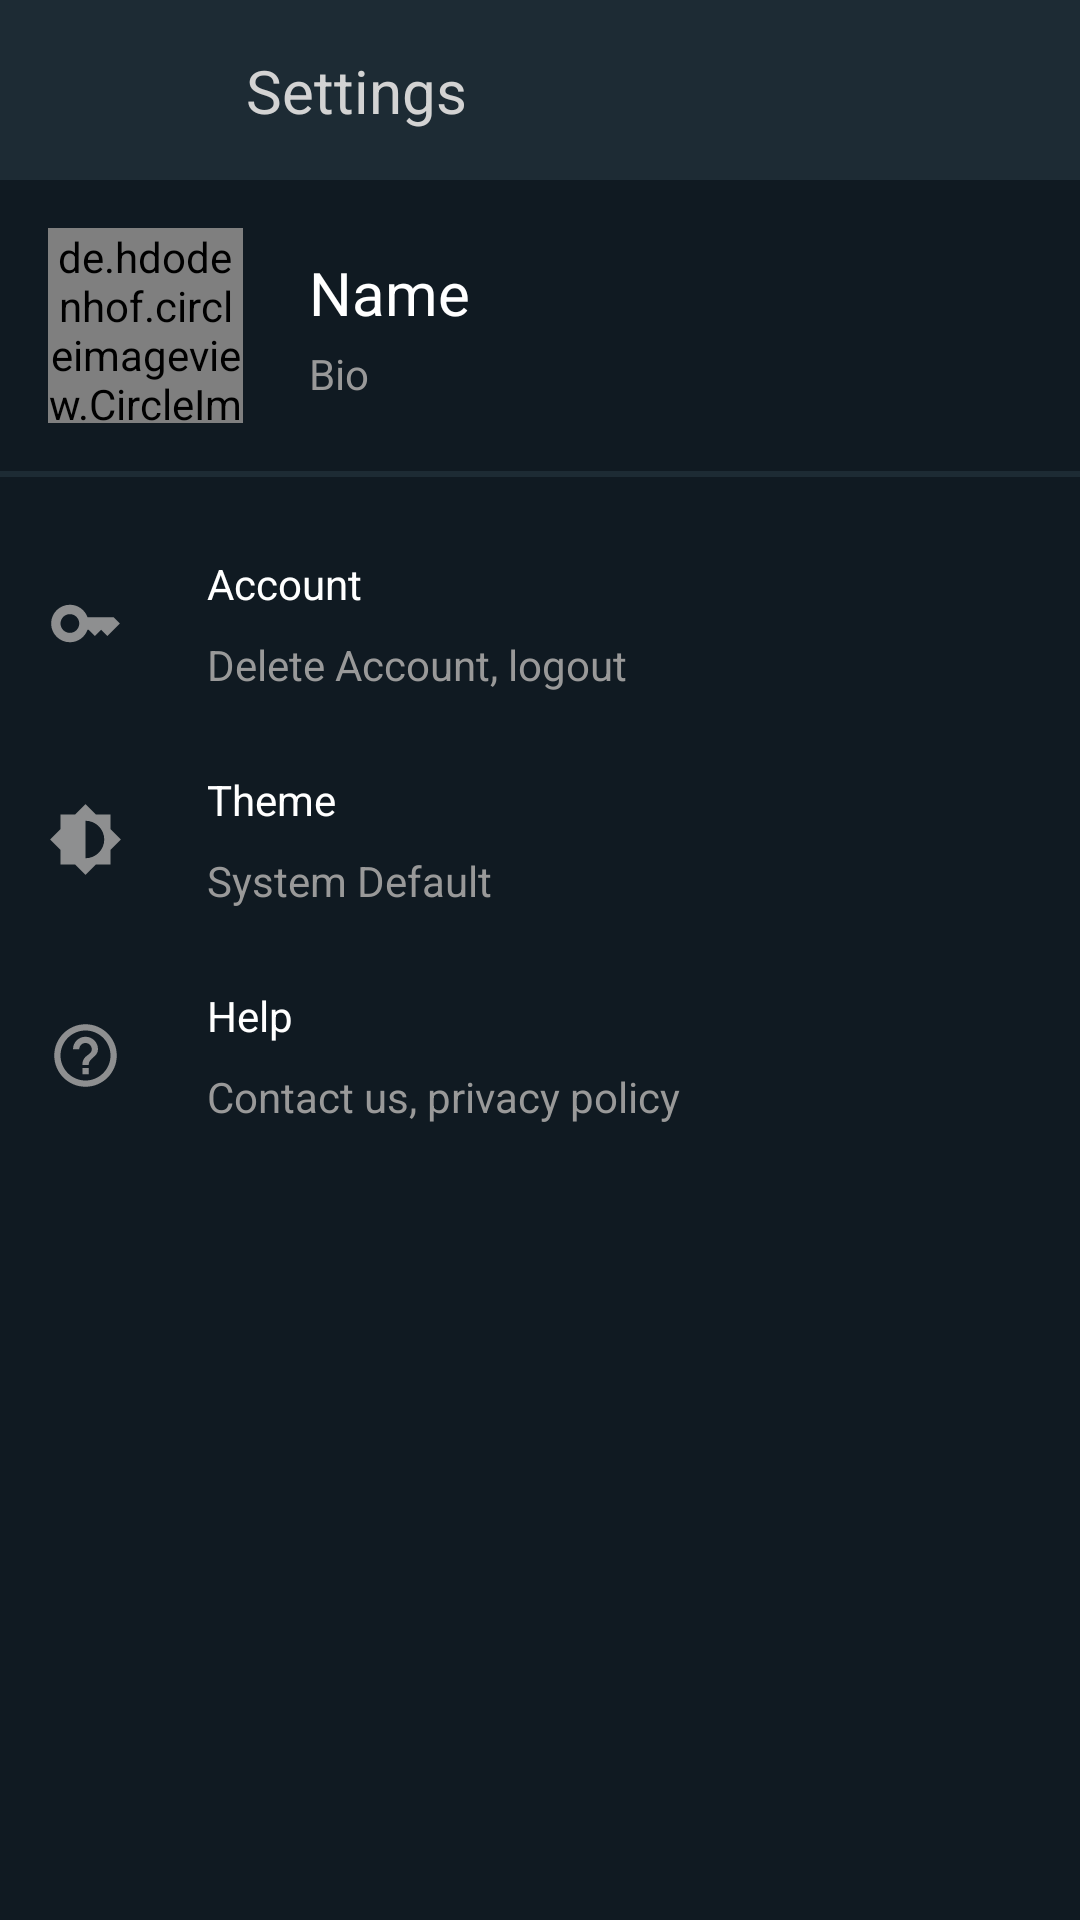

Produce the Android XML layout that renders to this screen, including the resource entries it uses.
<!-- AndroidManifest.xml: application theme Theme.Gigachat -->
<!-- res/layout/fragment_settings.xml -->
<?xml version="1.0" encoding="utf-8"?>
<androidx.constraintlayout.widget.ConstraintLayout xmlns:android="http://schemas.android.com/apk/res/android"
    xmlns:tools="http://schemas.android.com/tools"
    android:layout_width="match_parent"
    android:layout_height="match_parent"
    xmlns:app="http://schemas.android.com/apk/res-auto"
    android:background="@color/bottom_dark"
    tools:context=".settings.SettingsFragment">

    <androidx.constraintlayout.widget.ConstraintLayout
        android:id="@+id/constraintLayout"
        android:layout_width="match_parent"
        android:layout_height="60dp"
        android:background="@color/top_dark"
        android:padding="10dp"
        app:layout_constraintEnd_toEndOf="parent"
        app:layout_constraintStart_toStartOf="parent"
        app:layout_constraintTop_toTopOf="parent">


        <TextView
            android:id="@+id/setting_text"
            android:layout_width="wrap_content"
            android:layout_height="wrap_content"
            android:layout_marginStart="72dp"
            android:text="@string/settings"
            android:textColor="@color/LightGrey"
            android:textSize="20sp"
            app:layout_constraintBottom_toBottomOf="parent"
            app:layout_constraintStart_toStartOf="parent"
            app:layout_constraintTop_toTopOf="parent"
            app:layout_constraintVertical_bias="0.515" />


    </androidx.constraintlayout.widget.ConstraintLayout>

    <androidx.constraintlayout.widget.ConstraintLayout
        android:id="@+id/profile_open"
        android:layout_width="match_parent"
        android:layout_height="wrap_content"
        android:padding="16dp"
        app:layout_constraintEnd_toEndOf="parent"
        app:layout_constraintStart_toStartOf="parent"
        app:layout_constraintTop_toBottomOf="@+id/constraintLayout">

        <de.hdodenhof.circleimageview.CircleImageView
            android:id="@+id/profileImage"
            android:layout_width="65dp"
            android:layout_height="65dp"
            android:layout_centerHorizontal="true"
            android:src="@drawable/camera_logo"
            app:layout_constraintBottom_toBottomOf="parent"
            app:layout_constraintStart_toStartOf="parent"
            app:layout_constraintTop_toTopOf="parent" />

        <TextView
            android:id="@+id/profileName"
            android:layout_width="wrap_content"
            android:layout_height="wrap_content"
            android:padding="2dp"
            android:layout_marginStart="20dp"
            android:layout_marginTop="6dp"
            android:text="@string/name"
            android:textColor="@color/white"
            android:textSize="20dp"
            app:layout_constraintStart_toEndOf="@+id/profileImage"
            app:layout_constraintTop_toTopOf="@+id/profileImage" />

        <TextView
            android:id="@+id/profileBio"
            android:padding="2dp"
            android:layout_width="100dp"
            android:layout_height="wrap_content"
            android:text="@string/bio"
            android:textColor="@color/light_grey"
            app:layout_constraintStart_toStartOf="@+id/profileName"
            app:layout_constraintTop_toBottomOf="@+id/profileName" />


    </androidx.constraintlayout.widget.ConstraintLayout>

    <View
        android:id="@+id/view"
        android:layout_width="wrap_content"
        android:layout_height="2dp"
        android:background="@color/top_dark"
        app:layout_constraintEnd_toEndOf="parent"
        app:layout_constraintStart_toStartOf="parent"
        app:layout_constraintTop_toBottomOf="@+id/profile_open" />

    

    <androidx.constraintlayout.widget.ConstraintLayout
        android:id="@+id/account_open"
        android:layout_width="match_parent"
        android:layout_height="wrap_content"
        android:paddingHorizontal="16dp"
        android:layout_marginTop="15dp"
        android:paddingVertical="5dp"
        app:layout_constraintEnd_toEndOf="parent"
        app:layout_constraintStart_toStartOf="parent"
        app:layout_constraintTop_toBottomOf="@+id/profile_open">

        <LinearLayout
            android:layout_width="match_parent"
            android:layout_height="match_parent"
            android:orientation="horizontal">

            <ImageView
                android:id="@+id/imageView2"
                android:layout_width="25dp"
                android:layout_height="25dp"
                android:layout_gravity="center"
                android:layout_marginEnd="20dp"
                android:src="@drawable/baseline_key_24"
                app:layout_constraintBottom_toBottomOf="parent"
                app:layout_constraintStart_toStartOf="parent"
                app:layout_constraintTop_toTopOf="parent"
                tools:ignore="ContentDescription" />

            <androidx.constraintlayout.widget.ConstraintLayout
                android:layout_width="match_parent"
                android:layout_height="wrap_content">

                <TextView
                    android:id="@+id/textView6"
                    android:layout_width="100dp"
                    android:layout_height="wrap_content"
                    android:drawablePadding="8dp"
                    android:padding="8dp"
                    android:text="@string/account"
                    android:textColor="@color/white"
                    app:layout_constraintStart_toStartOf="parent"
                    app:layout_constraintTop_toTopOf="parent" />

                <TextView
                    android:id="@+id/accountDetails"
                    android:layout_width="match_parent"
                    android:layout_height="wrap_content"
                    android:drawablePadding="8dp"
                    android:paddingHorizontal="8dp"
                    android:paddingBottom="8dp"
                    android:text="Delete Account, logout"
                    android:textColor="@color/light_grey"
                    app:layout_constraintEnd_toEndOf="parent"
                    app:layout_constraintTop_toBottomOf="@+id/textView6" />

            </androidx.constraintlayout.widget.ConstraintLayout>

        </LinearLayout>

    </androidx.constraintlayout.widget.ConstraintLayout>

    

    <androidx.constraintlayout.widget.ConstraintLayout
        android:id="@+id/theme_open"
        android:layout_width="match_parent"
        android:layout_height="wrap_content"
        android:paddingHorizontal="16dp"
        android:paddingVertical="5dp"
        app:layout_constraintEnd_toEndOf="parent"
        app:layout_constraintStart_toStartOf="parent"
        app:layout_constraintTop_toBottomOf="@+id/account_open">

        <LinearLayout
            android:layout_width="match_parent"
            android:layout_height="match_parent"
            android:orientation="horizontal">

            <ImageView
                android:id="@+id/imageView"
                android:layout_width="25dp"
                android:layout_height="25dp"
                android:layout_gravity="center"
                android:layout_marginEnd="20dp"
                android:src="@drawable/baseline_brightness_6_24"
                app:layout_constraintBottom_toBottomOf="parent"
                app:layout_constraintStart_toStartOf="parent"
                app:layout_constraintTop_toTopOf="parent"
                tools:ignore="ContentDescription" />

            <androidx.constraintlayout.widget.ConstraintLayout
                android:layout_width="match_parent"
                android:layout_height="wrap_content">

                <TextView
                    android:id="@+id/textView4"
                    android:layout_width="100dp"
                    android:layout_height="wrap_content"
                    android:drawablePadding="8dp"
                    android:padding="8dp"
                    android:text="@string/theme"
                    android:textColor="@color/white"
                    app:layout_constraintStart_toStartOf="parent"
                    app:layout_constraintTop_toTopOf="parent" />

                <TextView
                    android:id="@+id/appTheme"
                    android:layout_width="match_parent"
                    android:layout_height="wrap_content"
                    android:drawablePadding="8dp"
                    android:paddingHorizontal="8dp"
                    android:paddingBottom="8dp"
                    android:text="@string/system_default"
                    android:textColor="@color/light_grey"
                    app:layout_constraintEnd_toEndOf="parent"
                    app:layout_constraintTop_toBottomOf="@+id/textView4" />

            </androidx.constraintlayout.widget.ConstraintLayout>

        </LinearLayout>

    </androidx.constraintlayout.widget.ConstraintLayout>




    <androidx.constraintlayout.widget.ConstraintLayout
        android:id="@+id/help_open"
        android:layout_width="match_parent"
        android:layout_height="wrap_content"
        android:paddingHorizontal="16dp"
        android:paddingVertical="5dp"
        app:layout_constraintEnd_toEndOf="parent"
        app:layout_constraintStart_toStartOf="parent"
        app:layout_constraintTop_toBottomOf="@+id/theme_open">

        <LinearLayout
            android:layout_width="match_parent"
            android:layout_height="match_parent"
            android:orientation="horizontal">

            <ImageView
                android:id="@+id/imageView3"
                android:layout_width="25dp"
                android:layout_height="25dp"
                android:layout_gravity="center"
                android:layout_marginEnd="20dp"
                android:src="@drawable/baseline_help_outline_24"
                app:layout_constraintBottom_toBottomOf="parent"
                app:layout_constraintStart_toStartOf="parent"
                app:layout_constraintTop_toTopOf="parent"
                tools:ignore="ContentDescription" />

            <androidx.constraintlayout.widget.ConstraintLayout
                android:layout_width="match_parent"
                android:layout_height="wrap_content">

                <TextView
                    android:id="@+id/textView7"
                    android:layout_width="100dp"
                    android:layout_height="wrap_content"
                    android:drawablePadding="8dp"
                    android:padding="8dp"
                    android:text="@string/help"
                    android:textColor="@color/white"
                    app:layout_constraintStart_toStartOf="parent"
                    app:layout_constraintTop_toTopOf="parent" />

                <TextView
                    android:id="@+id/helpDetails"
                    android:layout_width="match_parent"
                    android:layout_height="wrap_content"
                    android:drawablePadding="8dp"
                    android:paddingHorizontal="8dp"
                    android:paddingBottom="8dp"
                    android:text="@string/contact_us_privacy_policy"
                    android:textColor="@color/light_grey"
                    app:layout_constraintEnd_toEndOf="parent"
                    app:layout_constraintTop_toBottomOf="@+id/textView7" />

            </androidx.constraintlayout.widget.ConstraintLayout>

        </LinearLayout>

    </androidx.constraintlayout.widget.ConstraintLayout>




</androidx.constraintlayout.widget.ConstraintLayout>
<!-- resources referenced by this layout -->
<resources>
  <color name="LightGrey">#D3D3D3</color>
  <color name="bottom_dark">#101A22</color>
  <color name="light_grey">#999999</color>
  <color name="top_dark">#1D2B34</color>
  <color name="white">#FFFFFFFF</color>
  <!-- drawable baseline_brightness_6_24 (drawable) -->
  <vector android:alpha="0.9" android:height="24dp" android:tint="#9C9C9C"
      android:viewportHeight="24" android:viewportWidth="24"
      android:width="24dp" xmlns:android="http://schemas.android.com/apk/res/android">
      <path android:fillColor="@android:color/white" android:pathData="M20,15.31L23.31,12 20,8.69V4h-4.69L12,0.69 8.69,4H4v4.69L0.69,12 4,15.31V20h4.69L12,23.31 15.31,20H20v-4.69zM12,18V6c3.31,0 6,2.69 6,6s-2.69,6 -6,6z"/>
  </vector>
  <!-- drawable baseline_help_outline_24 (drawable) -->
  <vector android:alpha="0.9" android:autoMirrored="true"
      android:height="24dp" android:tint="#9C9C9C"
      android:viewportHeight="24" android:viewportWidth="24"
      android:width="24dp" xmlns:android="http://schemas.android.com/apk/res/android">
      <path android:fillColor="@android:color/white" android:pathData="M11,18h2v-2h-2v2zM12,2C6.48,2 2,6.48 2,12s4.48,10 10,10 10,-4.48 10,-10S17.52,2 12,2zM12,20c-4.41,0 -8,-3.59 -8,-8s3.59,-8 8,-8 8,3.59 8,8 -3.59,8 -8,8zM12,6c-2.21,0 -4,1.79 -4,4h2c0,-1.1 0.9,-2 2,-2s2,0.9 2,2c0,2 -3,1.75 -3,5h2c0,-2.25 3,-2.5 3,-5 0,-2.21 -1.79,-4 -4,-4z"/>
  </vector>
  <!-- drawable baseline_key_24 (drawable) -->
  <vector android:alpha="0.9" android:height="24dp" android:tint="#9C9C9C"
      android:viewportHeight="24" android:viewportWidth="24"
      android:width="24dp" xmlns:android="http://schemas.android.com/apk/res/android">
      <path android:fillColor="@android:color/white" android:pathData="M21,10h-8.35C11.83,7.67 9.61,6 7,6c-3.31,0 -6,2.69 -6,6s2.69,6 6,6c2.61,0 4.83,-1.67 5.65,-4H13l2,2l2,-2l2,2l4,-4.04L21,10zM7,15c-1.65,0 -3,-1.35 -3,-3c0,-1.65 1.35,-3 3,-3s3,1.35 3,3C10,13.65 8.65,15 7,15z"/>
  </vector>
  <!-- drawable camera_logo: jpeg bitmap (drawable, 21535 bytes) -->
  <string name="account">Account</string>
  <string name="bio">Bio</string>
  <string name="contact_us_privacy_policy">Contact us, privacy policy</string>
  <string name="help">Help</string>
  <string name="name">Name</string>
  <string name="settings">Settings</string>
  <string name="system_default">System Default</string>
  <string name="theme">Theme</string>
  <style name="Theme.Gigachat" parent="Base.Theme.Gigachat" />
  <style name="Base.Theme.Gigachat" parent="Theme.Material3.DayNight.NoActionBar">
          
          <item name="colorPrimary">@color/Theme_color_greenish</item>
          <item name="colorPrimaryVariant">@color/Theme_color_greenish</item>
          <item name="colorOnPrimary">@color/white</item>
          
          <item name="colorSecondary">@color/teal_200</item>
          <item name="colorSecondaryVariant">@color/teal_700</item>
          <item name="colorOnSecondary">@color/white</item>
          
          <item name="android:statusBarColor" tools:targetApi="l">@color/Theme_color_greenish</item>
          
      </style>
  <color name="Theme_color_greenish">#58B19F</color>
  <color name="teal_200">#FF03DAC5</color>
  <color name="teal_700">#FF018786</color>
</resources>
